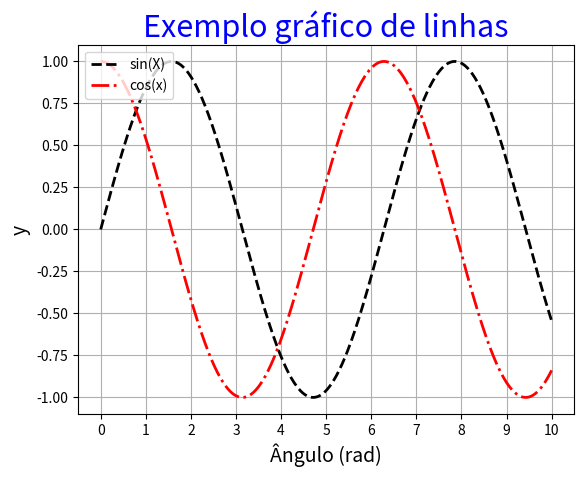

Reproduce this figure in Python.
# -*- coding: utf-8 -*-
"""
Exemplo simples de gráfico de linhas
"""
import numpy as np
import matplotlib.pyplot as plt


x = np.linspace(0, 10, 500)
y1 = np.sin(x)
y2 = np.cos(x)

plt.plot(x,y1,'--',linewidth=2,color='k',label='sin(X)')
plt.plot(x,y2,'-.',linewidth=2,color='r',label='cos(x)')
plt.grid()
plt.xlabel(u'Ângulo (rad)',fontsize=14)
plt.ylabel('y',fontsize=14)
plt.legend(loc='upper left')
plt.title(u'Exemplo gráfico de linhas', fontsize=22, color='b')
plt.xticks(range(0,11,1))
plt.yticks(np.arange(-1,1.1,.25))
plt.show()